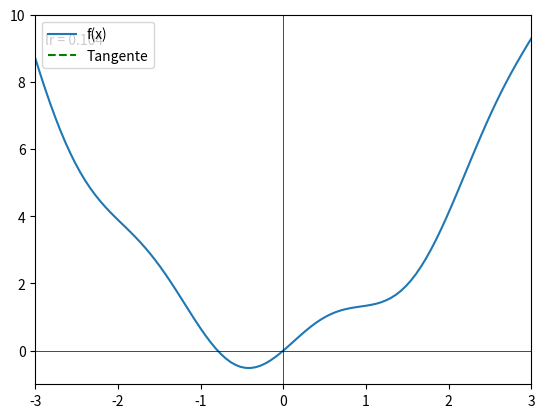

Reproduce this figure in Python.
import numpy as np
import matplotlib.pyplot as plt
import matplotlib.animation as animation
from matplotlib.patches import FancyArrowPatch

# Parámetros
learning_rate = 0.1 + np.random.rand() * 0.2
num_iterations = 50
stop_tolerance = 1e-2
show_path = True
frame_interval_ms = 900

# Función cuadrática con perturbaciones
pert_a = 0.6
pert_b = 3.0
pert_c = 0.3
pert_d = 1.0

def f(x):
    return x**2 + pert_a * np.sin(pert_b * x) + pert_c * np.sin(pert_d * x)

# Derivada de la función
def df(x):
    return 2 * x + pert_a * pert_b * np.cos(pert_b * x) + pert_c * pert_d * np.cos(pert_d * x)

# Inicialización
x = np.linspace(-3, 3, 100)

# Puntos iniciales
x0 = 2.0

# Configuración de la figura
fig, ax = plt.subplots()
line, = ax.plot(x, f(x), label='f(x)')
point, = ax.plot([], [], 'ro')
path_line, = ax.plot([], [], 'r-', alpha=0.5, lw=1)
path_points, = ax.plot([], [], 'ro', ms=4, alpha=0.6)
line_tangent, = ax.plot([], [], 'g--', label='Tangente')

arrow_derivative = FancyArrowPatch((0, 0), (0, 0),
                                   color='blue', mutation_scale=15, lw=2)
arrow_descent = FancyArrowPatch((0, 0), (0, 0),
                                color='orange', mutation_scale=15, lw=2)
ax.add_patch(arrow_derivative)
ax.add_patch(arrow_descent)

ax.set_xlim(-3, 3)
ax.set_ylim(-1, 10)
ax.axhline(0, color='black', lw=0.5)
ax.axvline(0, color='black', lw=0.5)
ax.legend()
lr_text = ax.text(0.02, 0.95, '', transform=ax.transAxes, ha='left', va='top')

# Función de inicialización para la animación
def init():
    point.set_data([], [])
    path_line.set_data([], [])
    path_points.set_data([], [])
    line_tangent.set_data([], [])
    arrow_derivative.set_positions((0, 0), (0, 0))
    arrow_descent.set_positions((0, 0), (0, 0))
    lr_text.set_text(f'lr = {learning_rate:.3f}')
    return point, path_line, path_points, line_tangent, arrow_derivative, arrow_descent, lr_text

# Función de actualización para la animación
history_x = []
history_y = []

def update(frame):
    global x0
    # Calcular la función y la derivada en el punto actual
    y0 = float(f(x0))
    slope = float(df(x0))
    if abs(slope) <= stop_tolerance or x0 < ax.get_xlim()[0] or x0 > ax.get_xlim()[1]:
        if 'ani' in globals():
            ani.event_source.stop()
        return point, path_line, path_points, line_tangent, arrow_derivative, arrow_descent, lr_text
    # Actualizar la posición del punto
    point.set_data(x0, y0)
    history_x.append(x0)
    history_y.append(y0)
    if show_path:
        path_line.set_data(history_x, history_y)
        path_points.set_data(history_x, history_y)
    else:
        path_line.set_data([], [])
        path_points.set_data([], [])
    # Calcular la recta tangente
    tangent_x = np.array([x0 - 0.5, x0 + 0.5])
    tangent_y = y0 + slope * (tangent_x - x0)
    line_tangent.set_data(tangent_x, tangent_y)
    # Flechas de derivada y descenso
    sign = 1.0 if slope >= 0 else -1.0
    direction = np.array([1.0, slope]) * sign
    direction /= np.linalg.norm(direction)
    arrow_len = 0.8
    start = np.array([x0, y0])
    end_deriv = start + arrow_len * direction
    end_descent = start - arrow_len * direction
    arrow_derivative.set_positions(start, end_deriv)
    arrow_descent.set_positions(start, end_descent)
    # Actualizar el punto para el siguiente paso
    x0 -= learning_rate * slope
    return point, path_line, path_points, line_tangent, arrow_derivative, arrow_descent, lr_text

# Crear la animación
ani = animation.FuncAnimation(
    fig,
    update,
    frames=num_iterations,
    init_func=init,
    blit=True,
    interval=frame_interval_ms
)
plt.show()
